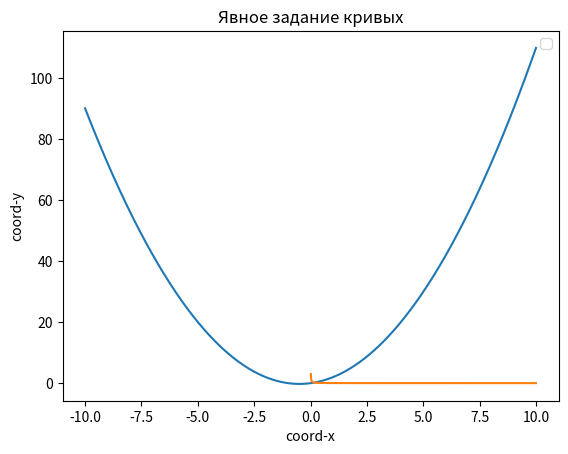

Recreate this plot in Python.
import matplotlib.pyplot as plt
import numpy as np
def parabola(a=1,b=1,c=0):
    """
        Функция по созданию параболы
    """
    x=np.arange(-10,10,0.01)
    y=a*x**2+b*x+c
    plt.plot(x,y)
    plt.xlabel("coord-x")
    plt.ylabel("coord-y")
    plt.title("Явное задание кривых")
    plt.legend()
    plt.show()
parabola()

def giperbola(k):
    """
        Функция по созданию гиперболы
    """
    x=np.arange(0.01,10,0.01)
    y=k/x
    plt.plot(x,y)
    plt.show()
giperbola(0.03)
